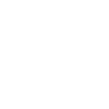
t = 0.00 s
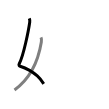
t = 1.50 s
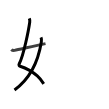
t = 2.75 s
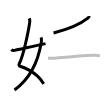
t = 4.25 s
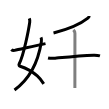
t = 5.50 s
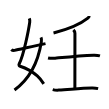
t = 7.00 s

The animated SVG that drew these frames (rendered in a browser with its animation timeline set to each time). Animation: 7 SMIL elements (animate=7); one cycle of 7.00 s.

<svg width="109px" height="109px" viewBox="0 0 px 109px" xmlns="http://www.w3.org/2000/svg" xmlns:xlink="http://www.w3.org/1999/xlink" xml:space="preserve" version="1.1"  baseProfile="full">
<path d="M29.31,18.37c0.4,1,0.62,2.38,0.41,3.82c-1.01,7.08-6.03,33.24-10.48,41.52c-0.91,1.7,0.41,2.36,0.91,2.52c6.16,1.96,12.49,5.62,17.13,9.73c2.65,2.35,4.34,4.67,6.47,7.83" style="fill:none;stroke:black;stroke-width:3;opacity:0">
  <animate attributeType="CSS" attributeName="opacity" from="0" to="1" begin="0s" dur="1s" repeatCount="0" fill="freeze" />
</path>
<path d="M41,37.39c0.62,1.36,0.64,2.84,0.34,4.68C38.93,56.91,32.88,76.75,14.5,90" style="fill:none;stroke:black;stroke-width:3;opacity:0">
  <animate attributeType="CSS" attributeName="opacity" from="0" to="1" begin="1s" dur="1s" repeatCount="0" fill="freeze" />
</path>
<path d="M11.38,49.45c0.88,1.05,1.55,1.25,3.25,0.94c4.07-0.74,20.12-4.64,30.87-6.77" style="fill:none;stroke:black;stroke-width:3;opacity:0">
  <animate attributeType="CSS" attributeName="opacity" from="0" to="1" begin="2s" dur="1s" repeatCount="0" fill="freeze" />
</path>
<path d="M89.14,16c0,0.88-0.68,1.63-1.29,2.12c-6.9,5.52-16.82,10.38-34.33,14.87" style="fill:none;stroke:black;stroke-width:3;opacity:0">
  <animate attributeType="CSS" attributeName="opacity" from="0" to="1" begin="3s" dur="1s" repeatCount="0" fill="freeze" />
</path>
<path d="M48.04,57.93c2.46,0.57,5.06,0.45,7.09,0.25c12.24-1.18,25.49-2.55,38.49-2.99c2.05-0.07,4.36,0.13,6.34,0.73" style="fill:none;stroke:black;stroke-width:3;opacity:0">
  <animate attributeType="CSS" attributeName="opacity" from="0" to="1" begin="4s" dur="1s" repeatCount="0" fill="freeze" />
</path>
<path d="M73.39,29.86c0.94,0.94,1.54,1.89,1.54,3.36c0,0.97-0.05,48.14-0.05,54.78" style="fill:none;stroke:black;stroke-width:3;opacity:0">
  <animate attributeType="CSS" attributeName="opacity" from="0" to="1" begin="5s" dur="1s" repeatCount="0" fill="freeze" />
</path>
<path d="M52.7,89.59c2.05,0.54,4.19,0.61,6.07,0.51c10.3-0.53,22.32-1.83,33.11-2.03c2.08-0.04,4.21,0.08,6.24,0.6" style="fill:none;stroke:black;stroke-width:3;opacity:0">
  <animate attributeType="CSS" attributeName="opacity" from="0" to="1" begin="6s" dur="1s" repeatCount="0" fill="freeze" />
</path>
</svg>
